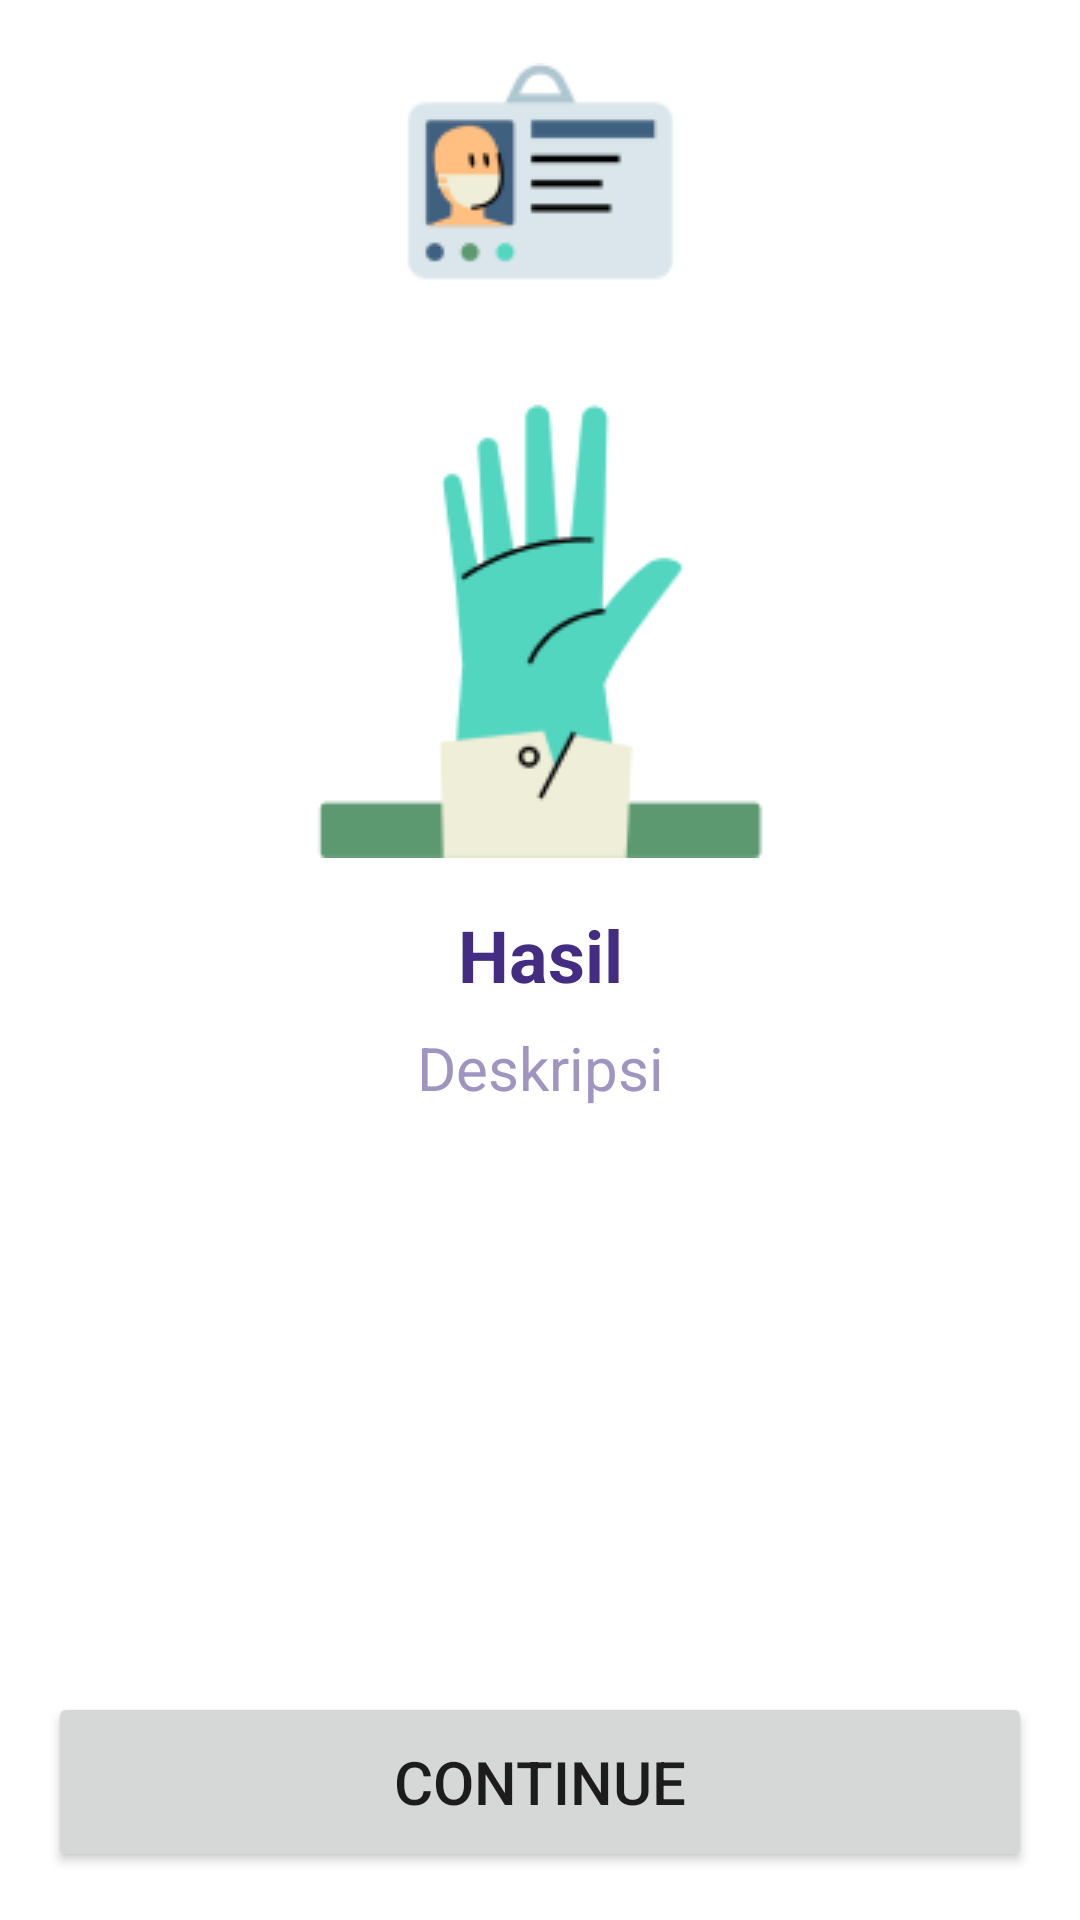

Android layout source for this screen:
<!-- AndroidManifest.xml: application theme Theme.Capstone -->
<!-- res/layout/activity_result.xml -->
<?xml version="1.0" encoding="utf-8"?>
<androidx.constraintlayout.widget.ConstraintLayout xmlns:android="http://schemas.android.com/apk/res/android"
    xmlns:app="http://schemas.android.com/apk/res-auto"
    xmlns:tools="http://schemas.android.com/tools"
    android:layout_width="match_parent"
    android:layout_height="match_parent"
    tools:context=".ui.result.ResultActivity">

    <androidx.core.widget.NestedScrollView
        android:id="@+id/scrollable_content"
        android:layout_width="0dp"
        android:layout_height="0dp"
        app:layout_constraintBottom_toTopOf="@+id/continue_button"
        app:layout_constraintEnd_toEndOf="parent"
        app:layout_constraintStart_toStartOf="parent"
        app:layout_constraintTop_toTopOf="parent">

        <androidx.constraintlayout.widget.ConstraintLayout
            android:layout_width="match_parent"
            android:layout_height="wrap_content">

            <ImageView
                android:id="@+id/result_image"
                android:layout_width="278dp"
                android:layout_height="265dp"
                android:layout_marginTop="21dp"
                android:src="@drawable/image_result"
                app:layout_constraintEnd_toEndOf="parent"
                app:layout_constraintStart_toStartOf="parent"
                app:layout_constraintTop_toTopOf="parent"/>

            <TextView
                android:id="@+id/result_text"
                android:layout_width="wrap_content"
                android:layout_height="wrap_content"
                android:layout_marginTop="16dp"
                android:gravity="center"
                android:text="@string/hasil"
                android:textColor="@color/ink01"
                android:textSize="24sp"
                android:textStyle="bold"
                app:layout_constraintEnd_toEndOf="parent"
                app:layout_constraintStart_toStartOf="parent"
                app:layout_constraintTop_toBottomOf="@+id/result_image" />

            <TextView
                android:id="@+id/description_text"
                android:layout_width="0dp"
                android:layout_height="wrap_content"
                android:layout_marginStart="16dp"
                android:layout_marginTop="8dp"
                android:layout_marginEnd="16dp"
                android:gravity="center"
                android:text="@string/deskripsi"
                android:textColor="@color/ink04"
                android:textSize="20sp"
                app:layout_constraintEnd_toEndOf="parent"
                app:layout_constraintStart_toStartOf="parent"
                app:layout_constraintTop_toBottomOf="@+id/result_text" />

        </androidx.constraintlayout.widget.ConstraintLayout>

    </androidx.core.widget.NestedScrollView>

    <Button
        android:id="@+id/continue_button"
        android:layout_width="match_parent"
        android:layout_height="60dp"
        android:layout_marginBottom="16dp"
        android:layout_marginStart="16dp"
        android:layout_marginEnd="16dp"
        android:text="@string/con"
        android:textSize="20sp"
        app:layout_constraintBottom_toBottomOf="parent"
        app:layout_constraintEnd_toEndOf="parent"
        app:layout_constraintStart_toStartOf="parent" />

</androidx.constraintlayout.widget.ConstraintLayout>
<!-- resources referenced by this layout -->
<resources>
  <color name="ink01">#432C81</color>
  <color name="ink04">#A095C1</color>
  <!-- drawable image_result: png bitmap (drawable, 9357 bytes) -->
  <string name="con">Continue</string>
  <string name="deskripsi">Deskripsi</string>
  <string name="hasil">Hasil</string>
  <style name="Theme.Capstone" parent="Theme.MaterialComponents.DayNight.DarkActionBar">
          
          <item name="colorPrimary">@color/ink01</item>
          <item name="colorPrimaryVariant">@color/ink02</item>
          <item name="colorOnPrimary">@color/white</item>
          
          <item name="colorSecondary">@color/teal_200</item>
          <item name="colorSecondaryVariant">@color/teal_700</item>
          <item name="colorOnSecondary">@color/black</item>
          
          <item name="android:statusBarColor">?attr/colorPrimaryVariant</item>
          
      </style>
  <color name="ink02">#56428F</color>
  <color name="white">#FFFFFFFF</color>
  <color name="teal_200">#FF03DAC5</color>
  <color name="teal_700">#FF018786</color>
  <color name="black">#FF000000</color>
</resources>
